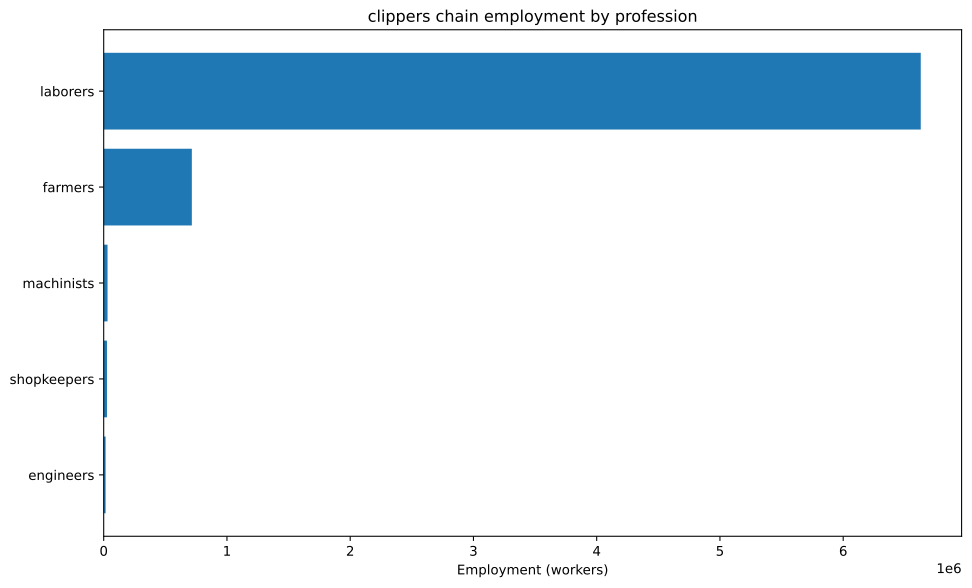

Data behind this chart, as committed beside it:
config, building, profession, employment
building_tooling_workshop+pm_rubber_grip…, building_tooling_workshop, engineers, 98.46
building_tooling_workshop+pm_rubber_grip…, building_tooling_workshop, laborers, 590.8
building_tooling_workshop+pm_rubber_grip…, building_tooling_workshop, machinists, 196.9
building_tooling_workshop+pm_rubber_grip…, building_tooling_workshop, shopkeepers, 98.46
building_paper_mill+pm_bleached_paper+pm…, building_paper_mill, engineers, 13.13
building_paper_mill+pm_bleached_paper+pm…, building_paper_mill, laborers, 78.77
building_paper_mill+pm_bleached_paper+pm…, building_paper_mill, machinists, 26.26
building_paper_mill+pm_bleached_paper+pm…, building_paper_mill, shopkeepers, 13.13
building_chemical_plant+pm_improved_fert…, building_chemical_plant, engineers, 37.51
building_chemical_plant+pm_improved_fert…, building_chemical_plant, laborers, 75.02
building_chemical_plant+pm_improved_fert…, building_chemical_plant, machinists, 56.26
building_chemical_plant+pm_improved_fert…, building_chemical_plant, shopkeepers, 18.75
building_explosives_factory+pm_vacuum_ev…, building_explosives_factory, engineers, 131.3
building_explosives_factory+pm_vacuum_ev…, building_explosives_factory, laborers, 262.6
building_explosives_factory+pm_vacuum_ev…, building_explosives_factory, machinists, 131.3
building_explosives_factory+pm_vacuum_ev…, building_explosives_factory, shopkeepers, 65.64
building_steel_mill+pm_open_hearth_proce…, building_steel_mill, engineers, 595
building_steel_mill+pm_open_hearth_proce…, building_steel_mill, laborers, 1983
building_steel_mill+pm_open_hearth_proce…, building_steel_mill, machinists, 991.6
building_steel_mill+pm_open_hearth_proce…, building_steel_mill, shopkeepers, 396.6
building_motor_industry+pm_steam_engines…, building_motor_industry, engineers, 1488
building_motor_industry+pm_steam_engines…, building_motor_industry, laborers, 7440
building_motor_industry+pm_steam_engines…, building_motor_industry, machinists, 4464
building_motor_industry+pm_steam_engines…, building_motor_industry, shopkeepers, 1488
building_shipyard+pm_complex_shipbuildin…, building_shipyard, engineers, 11905
building_shipyard+pm_complex_shipbuildin…, building_shipyard, laborers, 71429
building_shipyard+pm_complex_shipbuildin…, building_shipyard, machinists, 23810
building_shipyard+pm_complex_shipbuildin…, building_shipyard, shopkeepers, 11905
building_coal_mine+pm_condensing_engine_…, building_coal_mine, engineers, 340.9
building_coal_mine+pm_condensing_engine_…, building_coal_mine, laborers, 1364
building_coal_mine+pm_condensing_engine_…, building_coal_mine, machinists, 454.6
building_coal_mine+pm_condensing_engine_…, building_coal_mine, shopkeepers, 227.3
building_iron_mine+pm_condensing_engine_…, building_iron_mine, engineers, 679.9
building_iron_mine+pm_condensing_engine_…, building_iron_mine, laborers, 2720
building_iron_mine+pm_condensing_engine_…, building_iron_mine, machinists, 906.5
building_iron_mine+pm_condensing_engine_…, building_iron_mine, shopkeepers, 453.3
building_sulfur_mine+pm_condensing_engin…, building_sulfur_mine, engineers, 62.24
building_sulfur_mine+pm_condensing_engin…, building_sulfur_mine, laborers, 249
building_sulfur_mine+pm_condensing_engin…, building_sulfur_mine, machinists, 82.99
building_sulfur_mine+pm_condensing_engin…, building_sulfur_mine, shopkeepers, 41.49
building_dye_plantation+default_building…, building_dye_plantation, farmers, 5.835
building_dye_plantation+default_building…, building_dye_plantation, laborers, 35.01
building_logging_camp+pm_simple_forestry…, building_logging_camp, laborers, 107143
building_logging_camp+pm_simple_forestry…, building_logging_camp, shopkeepers, 11905
building_rubber_plantation+default_build…, building_rubber_plantation, farmers, 43.76
building_rubber_plantation+default_build…, building_rubber_plantation, laborers, 262.6
building_cossack_host+pm_cossack_host+pm…, building_cossack_host, farmers, 715073
building_cossack_host+pm_cossack_host+pm…, building_cossack_host, laborers, 6435661
